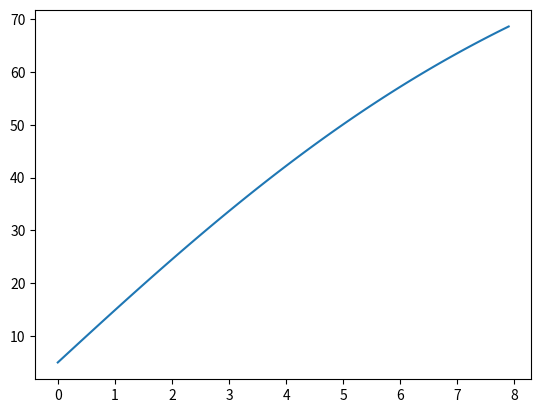

This chart was generated by the following Python code:
import numpy as np
from scipy.integrate import odeint
import matplotlib.pyplot as plt

t = np.arange(0,8,0.1)
ao = 10 
U = 5
m = 100
y = 0.1
def radio_function(U,t):
    dmdt = ao - (y/m)*U**2
    return dmdt

U_t = odeint(radio_function, U, t)

plt.plot(t, U_t[:,0])
plt.savefig("fig_4.png")